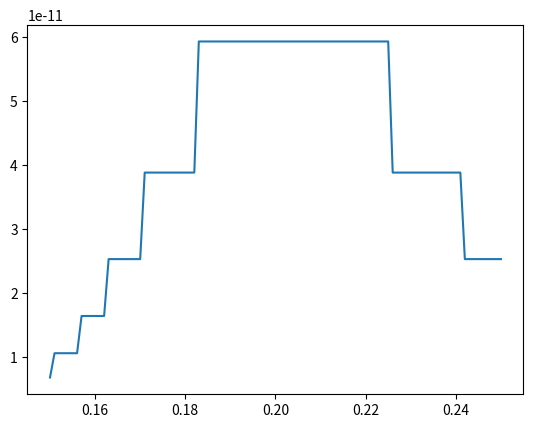

Source code (Python):
import math
import matplotlib.pyplot as plt

def ExpectedCapital(f, n_flips=1000, initial_captial=1.0):
    res = 0
    for n_heads in range(n_flips+1):
        capital = (1+f)**n_heads * (1-f)**(n_flips - n_heads) * initial_captial
        if capital >= 10**9:
            res += math.comb(n_flips, n_heads) 
    return res / 2**n_flips

def function(f):
    return - ExpectedCapital(f)

x = [0.15 + i*0.001 for i in range(101)]
y = [ExpectedCapital(xi) for xi in x]
plt.plot(x,y)